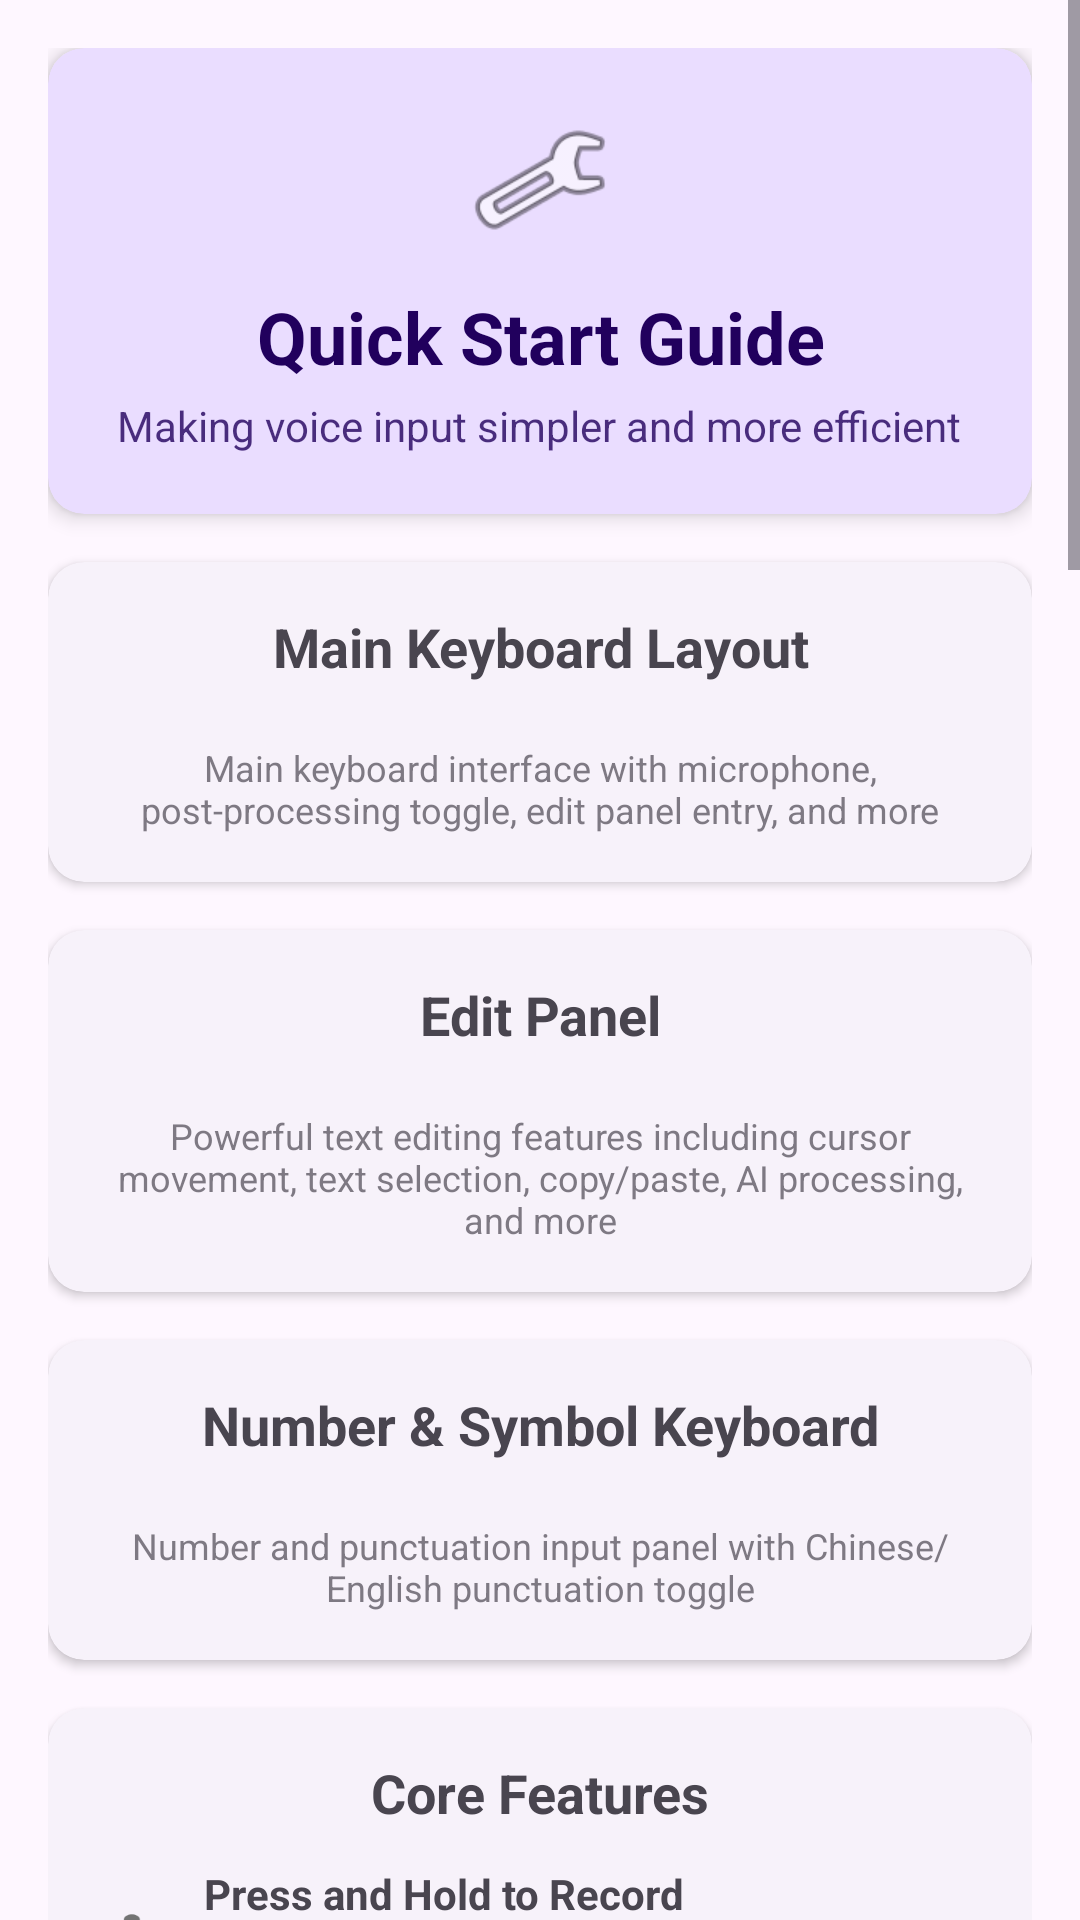

Android layout source for this screen:
<!-- AndroidManifest.xml: application theme Theme.ASRKeyboard -->
<!-- res/layout/dialog_guide.xml -->
<?xml version="1.0" encoding="utf-8"?>
<ScrollView xmlns:android="http://schemas.android.com/apk/res/android"
    xmlns:app="http://schemas.android.com/apk/res-auto"
    android:layout_width="match_parent"
    android:layout_height="wrap_content"
    android:fillViewport="true">

    <LinearLayout
        android:layout_width="match_parent"
        android:layout_height="wrap_content"
        android:orientation="vertical"
        android:padding="16dp">

        
        <com.google.android.material.card.MaterialCardView
            android:layout_width="match_parent"
            android:layout_height="wrap_content"
            style="@style/GuideCard.Highlight">

            <LinearLayout
                android:padding="20dp"
                android:gravity="center"
                style="@style/GuideCardContent">

                <ImageView
                    android:layout_width="48dp"
                    android:layout_height="48dp"
                    android:layout_marginBottom="12dp"
                    android:src="@android:drawable/ic_menu_preferences"
                    android:contentDescription="@string/app_name" />

                <TextView
                    android:layout_width="wrap_content"
                    android:layout_height="wrap_content"
                    android:text="@string/title_quick_guide"
                    android:textSize="24sp"
                    android:textStyle="bold"
                    android:textColor="?attr/colorOnPrimaryContainer"
                    android:gravity="center" />

                <TextView
                    android:layout_width="wrap_content"
                    android:layout_height="wrap_content"
                    android:layout_marginTop="4dp"
                    android:text="@string/guide_subtitle"
                    android:textSize="14sp"
                    android:textColor="?attr/colorOnPrimaryContainer"
                    android:alpha="0.8"
                    android:gravity="center" />

            </LinearLayout>

        </com.google.android.material.card.MaterialCardView>

        
        <com.google.android.material.card.MaterialCardView
            android:layout_width="match_parent"
            android:layout_height="wrap_content"
            style="@style/GuideCard">

            <LinearLayout
                style="@style/GuideCardContent">

                <TextView
                    android:text="@string/guide_main_keyboard_title"
                    style="@style/GuideCardTitle" />

                <ImageView
                    android:contentDescription="@string/guide_main_keyboard_desc"
                    android:src="@drawable/instruct"
                    style="@style/GuideImage" />

                <TextView
                    android:text="@string/guide_main_keyboard_desc"
                    style="@style/GuideImageCaption" />

            </LinearLayout>

        </com.google.android.material.card.MaterialCardView>

        
        <com.google.android.material.card.MaterialCardView
            android:layout_width="match_parent"
            android:layout_height="wrap_content"
            style="@style/GuideCard">

            <LinearLayout
                style="@style/GuideCardContent">

                <TextView
                    android:text="@string/guide_edit_panel_title"
                    style="@style/GuideCardTitle" />

                <ImageView
                    android:contentDescription="@string/guide_edit_panel_desc"
                    android:src="@drawable/edit_keyboard_view"
                    style="@style/GuideImage" />

                <TextView
                    android:text="@string/guide_edit_panel_desc"
                    style="@style/GuideImageCaption" />

            </LinearLayout>

        </com.google.android.material.card.MaterialCardView>

        
        <com.google.android.material.card.MaterialCardView
            android:layout_width="match_parent"
            android:layout_height="wrap_content"
            style="@style/GuideCard">

            <LinearLayout
                style="@style/GuideCardContent">

                <TextView
                    android:text="@string/guide_numpad_title"
                    style="@style/GuideCardTitle" />

                <ImageView
                    android:contentDescription="@string/guide_numpad_desc"
                    android:src="@drawable/numpad_keyboard_view"
                    style="@style/GuideImage" />

                <TextView
                    android:text="@string/guide_numpad_desc"
                    style="@style/GuideImageCaption" />

            </LinearLayout>

        </com.google.android.material.card.MaterialCardView>

        
        <com.google.android.material.card.MaterialCardView
            android:layout_width="match_parent"
            android:layout_height="wrap_content"
            style="@style/GuideCard">

            <LinearLayout
                style="@style/GuideCardContent">

                <TextView
                    android:text="@string/guide_core_features_title"
                    style="@style/GuideCardTitle" />

                
                <LinearLayout
                    style="@style/GuideFeatureRow">

                    <ImageView
                        android:src="@android:drawable/ic_btn_speak_now"
                        android:contentDescription="@string/guide_mic_icon_desc"
                        style="@style/GuideFeatureIcon" />

                    <LinearLayout
                        android:layout_width="0dp"
                        android:layout_height="wrap_content"
                        android:layout_weight="1"
                        android:orientation="vertical">

                        <TextView
                            android:text="@string/guide_long_press_title"
                            style="@style/GuideFeatureTitle" />

                        <TextView
                            android:text="@string/guide_long_press_desc"
                            style="@style/GuideFeatureDesc" />

                    </LinearLayout>

                </LinearLayout>

                
                <LinearLayout
                    style="@style/GuideFeatureRow">

                    <ImageView
                        android:src="@android:drawable/ic_menu_edit"
                        android:contentDescription="@string/guide_ai_icon_desc"
                        style="@style/GuideFeatureIcon" />

                    <LinearLayout
                        android:layout_width="0dp"
                        android:layout_height="wrap_content"
                        android:layout_weight="1"
                        android:orientation="vertical">

                        <TextView
                            android:text="@string/guide_ai_processing_title"
                            style="@style/GuideFeatureTitle" />

                        <TextView
                            android:text="@string/guide_ai_processing_desc"
                            style="@style/GuideFeatureDesc" />

                    </LinearLayout>

                </LinearLayout>

                
                <LinearLayout
                    android:layout_width="match_parent"
                    android:layout_height="wrap_content"
                    android:orientation="horizontal"
                    android:gravity="center_vertical">

                    <ImageView
                        android:src="@android:drawable/ic_menu_compass"
                        android:contentDescription="@string/guide_floating_icon_desc"
                        style="@style/GuideFeatureIcon" />

                    <LinearLayout
                        android:layout_width="0dp"
                        android:layout_height="wrap_content"
                        android:layout_weight="1"
                        android:orientation="vertical">

                        <TextView
                            android:text="@string/guide_floating_title"
                            style="@style/GuideFeatureTitle" />

                        <TextView
                            android:text="@string/guide_floating_desc"
                            style="@style/GuideFeatureDesc" />

                    </LinearLayout>

                </LinearLayout>

            </LinearLayout>

        </com.google.android.material.card.MaterialCardView>

        
        <com.google.android.material.card.MaterialCardView
            android:layout_width="match_parent"
            android:layout_height="wrap_content"
            style="@style/GuideCard">

            <LinearLayout
                style="@style/GuideCardContent">

                <TextView
                    android:text="@string/guide_detailed_features_title"
                    style="@style/GuideCardTitle" />

                <TextView
                    android:layout_width="match_parent"
                    android:layout_height="wrap_content"
                    android:text="@string/guide_detailed_features_content"
                    android:textSize="13sp"
                    android:lineSpacingExtra="2dp"
                    android:alpha="0.9" />

            </LinearLayout>

        </com.google.android.material.card.MaterialCardView>

        
        <com.google.android.material.card.MaterialCardView
            android:layout_width="match_parent"
            android:layout_height="wrap_content"
            style="@style/GuideCard.Secondary">

            <LinearLayout
                style="@style/GuideCardContent">

                <TextView
                    android:text="@string/guide_first_time_title"
                    android:textColor="?attr/colorOnSecondaryContainer"
                    style="@style/GuideCardTitle" />

                <TextView
                    android:layout_width="match_parent"
                    android:layout_height="wrap_content"
                    android:text="@string/settings_instructions"
                    android:textSize="13sp"
                    android:lineSpacingExtra="2dp"
                    android:textColor="?attr/colorOnSecondaryContainer"
                    android:alpha="0.9" />

            </LinearLayout>

        </com.google.android.material.card.MaterialCardView>

        
        <com.google.android.material.button.MaterialButton
            android:id="@+id/btnViewFullDocs"
            android:layout_width="match_parent"
            android:layout_height="wrap_content"
            android:layout_marginTop="16dp"
            android:text="@string/btn_view_full_docs"
            style="@style/Widget.Material3.Button.TonalButton" />

    </LinearLayout>

</ScrollView>
<!-- resources referenced by this layout -->
<resources>
  <string name="app_name">BiBi Keyboard</string>
  <string name="btn_view_full_docs">View Full Documentation</string>
  <string name="guide_ai_icon_desc">AI processing icon</string>
  <string name="guide_ai_processing_desc">Support multiple preset templates to make recognition results more accurate</string>
  <string name="guide_ai_processing_title">AI Smart Post-processing</string>
  <string name="guide_core_features_title">Core Features</string>
  <string name="guide_detailed_features_title">Detailed Feature Description</string>
  <string name="guide_edit_panel_desc">Powerful text editing features including cursor movement, text selection, copy/paste, AI processing, and more</string>
  <string name="guide_edit_panel_title">Edit Panel</string>
  <string name="guide_first_time_title">First Time Use</string>
  <string name="guide_floating_desc">Quick switch input methods or perform floating ball voice recognition</string>
  <string name="guide_floating_icon_desc">Floating ball icon</string>
  <string name="guide_floating_title">Floating Ball Features</string>
  <string name="guide_long_press_desc">Press and hold the microphone button to start recording, release to transcribe</string>
  <string name="guide_long_press_title">Press and Hold to Record</string>
  <string name="guide_main_keyboard_desc">Main keyboard interface with microphone, post-processing toggle, edit panel entry, and more</string>
  <string name="guide_main_keyboard_title">Main Keyboard Layout</string>
  <string name="guide_mic_icon_desc">Microphone icon</string>
  <string name="guide_numpad_desc">Number and punctuation input panel with Chinese/English punctuation toggle</string>
  <string name="guide_numpad_title">Number &amp; Symbol Keyboard</string>
  <string name="guide_subtitle">Making voice input simpler and more efficient</string>
  <string name="settings_instructions">First-time setup:\n1. Tap \"Enable Keyboard\" and enable BiBi Keyboard in system settings\n2. Tap \"Choose Keyboard\" to switch to BiBi Keyboard\n3. Grant microphone permission, then long‑press the mic button on the keyboard to try\n\nFor better background service stability, it\'s recommended to grant the following permissions in system settings:\n• Auto-start in background\n• Background running (keep alive)\n• Show pop-up windows while running in the background\n\nThis is an open-source app that guarantees no privacy data will be uploaded.</string>
  <string name="title_quick_guide">Quick Start Guide</string>
  <color name="splash_background">@color/ic_launcher_background_color</color>
  <color name="ic_launcher_background_color">#FCFCFC</color>
</resources>
